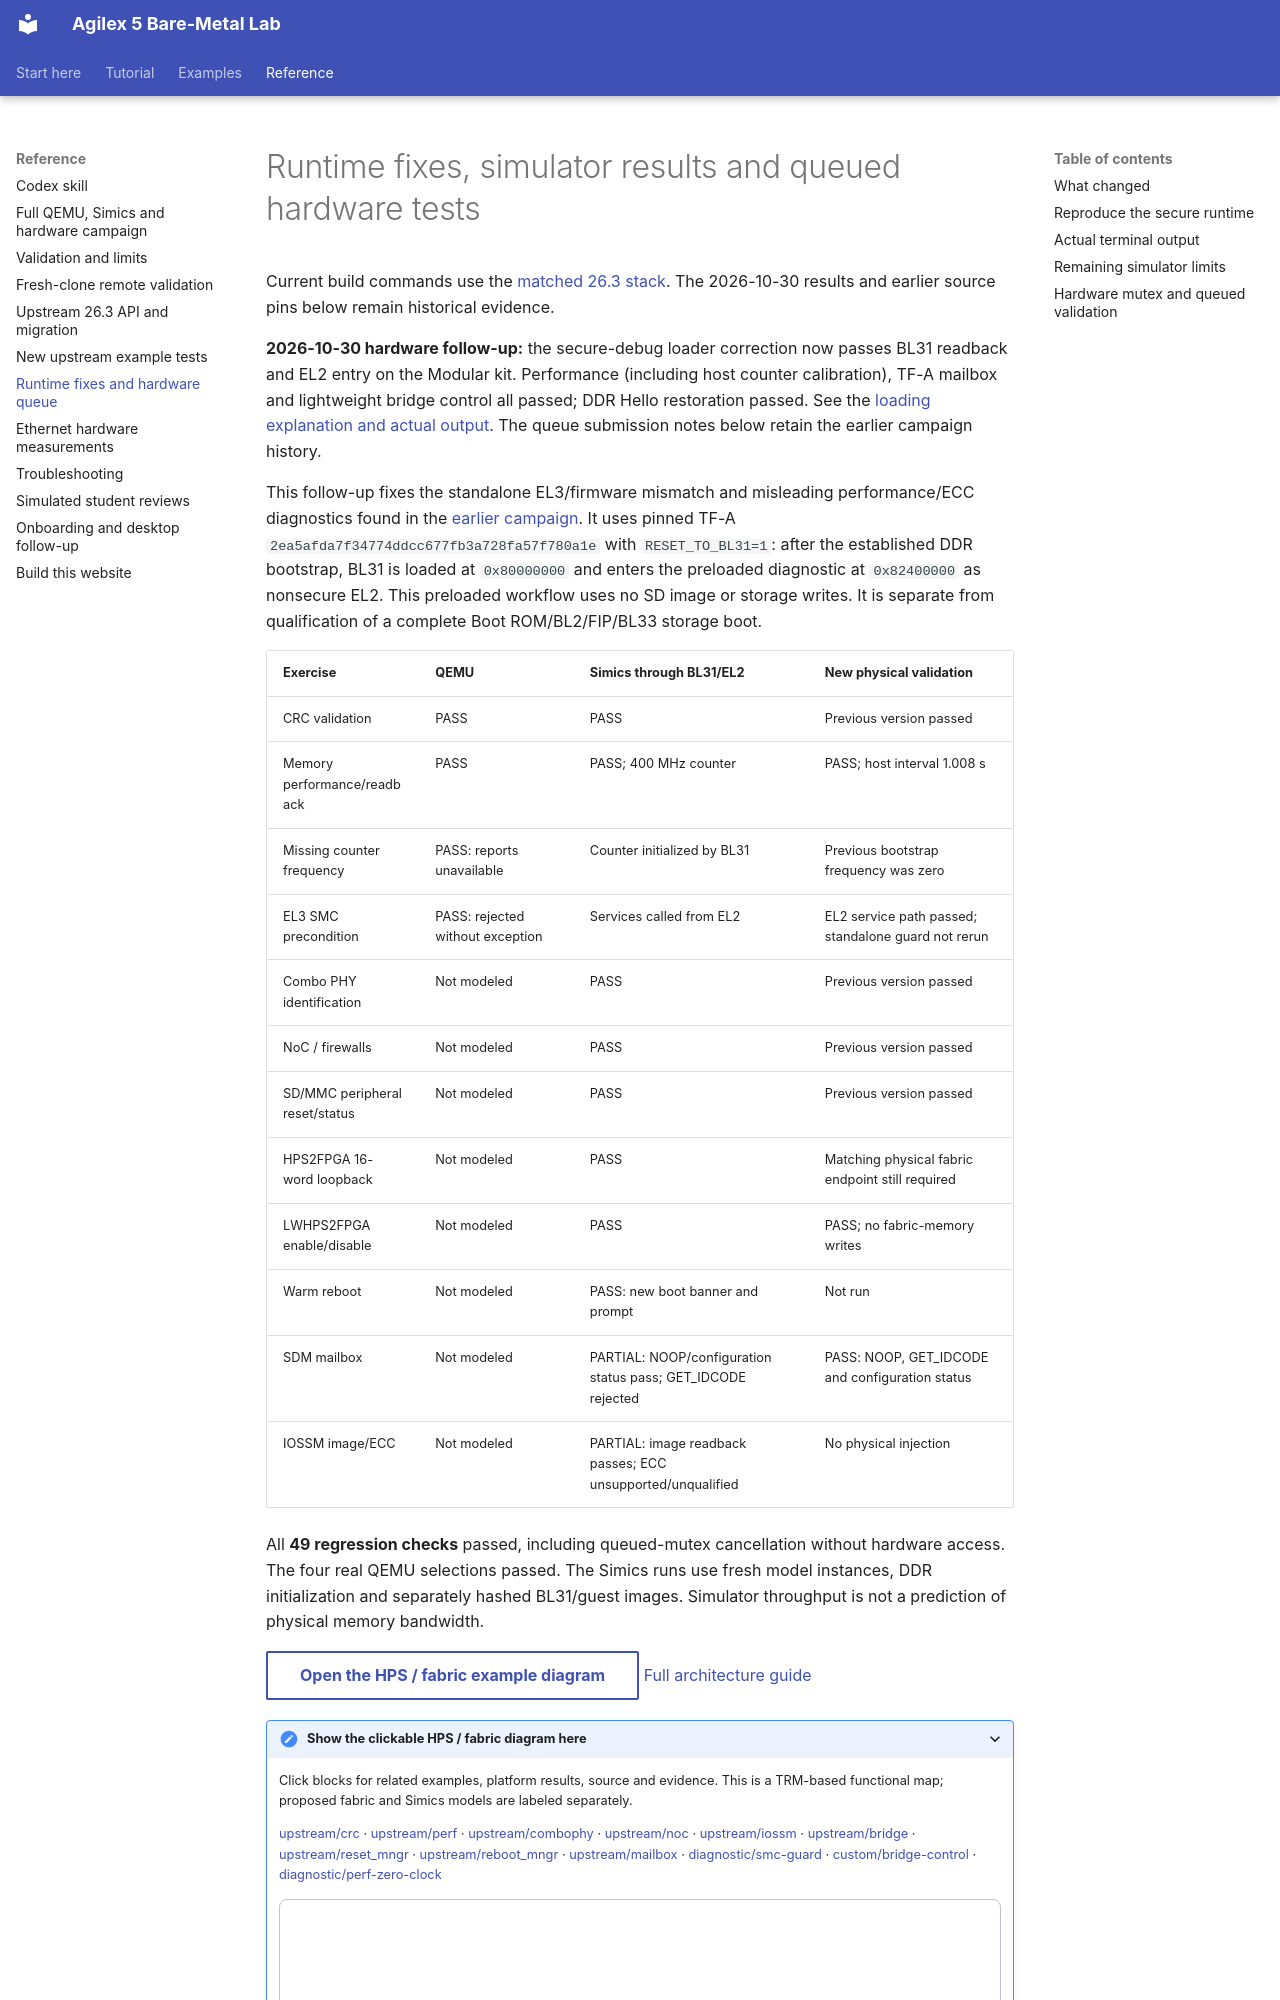

repository: AEW2015/baremetal-drivers · page: runtime-fixes/index.html · generator: mkdocs

# Runtime fixes, simulator results and queued hardware tests

Current build commands use the [matched 26.3 stack](stack-26.3.md). The
2026-10-30 results and earlier source pins below remain historical evidence.

**2026-10-30 hardware follow-up:** the secure-debug loader correction now passes
BL31 readback and EL2 entry on the Modular kit. Performance (including host
counter calibration), TF-A mailbox and lightweight bridge control all passed;
DDR Hello restoration passed. See the [loading explanation and actual output](cross-platform.md).
The queue submission notes below retain the earlier campaign history.

This follow-up fixes the standalone EL3/firmware mismatch and misleading
performance/ECC diagnostics found in the [earlier campaign](upstream-examples-validation.md).
It uses pinned TF-A `2ea5afda7f34774ddcc677fb3a728fa57f780a1e` with
`RESET_TO_BL31=1`: after the established DDR bootstrap, BL31 is loaded at
`0x80000000` and enters the preloaded diagnostic at `0x82400000` as nonsecure EL2.
This preloaded workflow uses no SD image or storage writes. It is separate from
qualification of a complete Boot ROM/BL2/FIP/BL33 storage boot.

| Exercise | QEMU | Simics through BL31/EL2 | New physical validation |
|---|---|---|---|
| CRC validation | PASS | PASS | Previous version passed |
| Memory performance/readback | PASS | PASS; 400 MHz counter | PASS; host interval 1.008 s |
| Missing counter frequency | PASS: reports unavailable | Counter initialized by BL31 | Previous bootstrap frequency was zero |
| EL3 SMC precondition | PASS: rejected without exception | Services called from EL2 | EL2 service path passed; standalone guard not rerun |
| Combo PHY identification | Not modeled | PASS | Previous version passed |
| NoC / firewalls | Not modeled | PASS | Previous version passed |
| SD/MMC peripheral reset/status | Not modeled | PASS | Previous version passed |
| HPS2FPGA 16-word loopback | Not modeled | PASS | Matching physical fabric endpoint still required |
| LWHPS2FPGA enable/disable | Not modeled | PASS | PASS; no fabric-memory writes |
| Warm reboot | Not modeled | PASS: new boot banner and prompt | Not run |
| SDM mailbox | Not modeled | PARTIAL: NOOP/configuration status pass; GET_IDCODE rejected | PASS: NOOP, GET_IDCODE and configuration status |
| IOSSM image/ECC | Not modeled | PARTIAL: image readback passes; ECC unsupported/unqualified | No physical injection |

All **49 regression checks** passed, including queued-mutex cancellation without
hardware access. The four real QEMU selections passed. The Simics runs use
fresh model instances, DDR initialization and separately hashed BL31/guest images.
Simulator throughput is not a prediction of physical memory bandwidth.

<!-- example-architecture:start -->
[Open the HPS / fabric example diagram](assets/architecture/design.html?example=upstream%2Fcrc){ .md-button }
[Full architecture guide](architecture.md)
